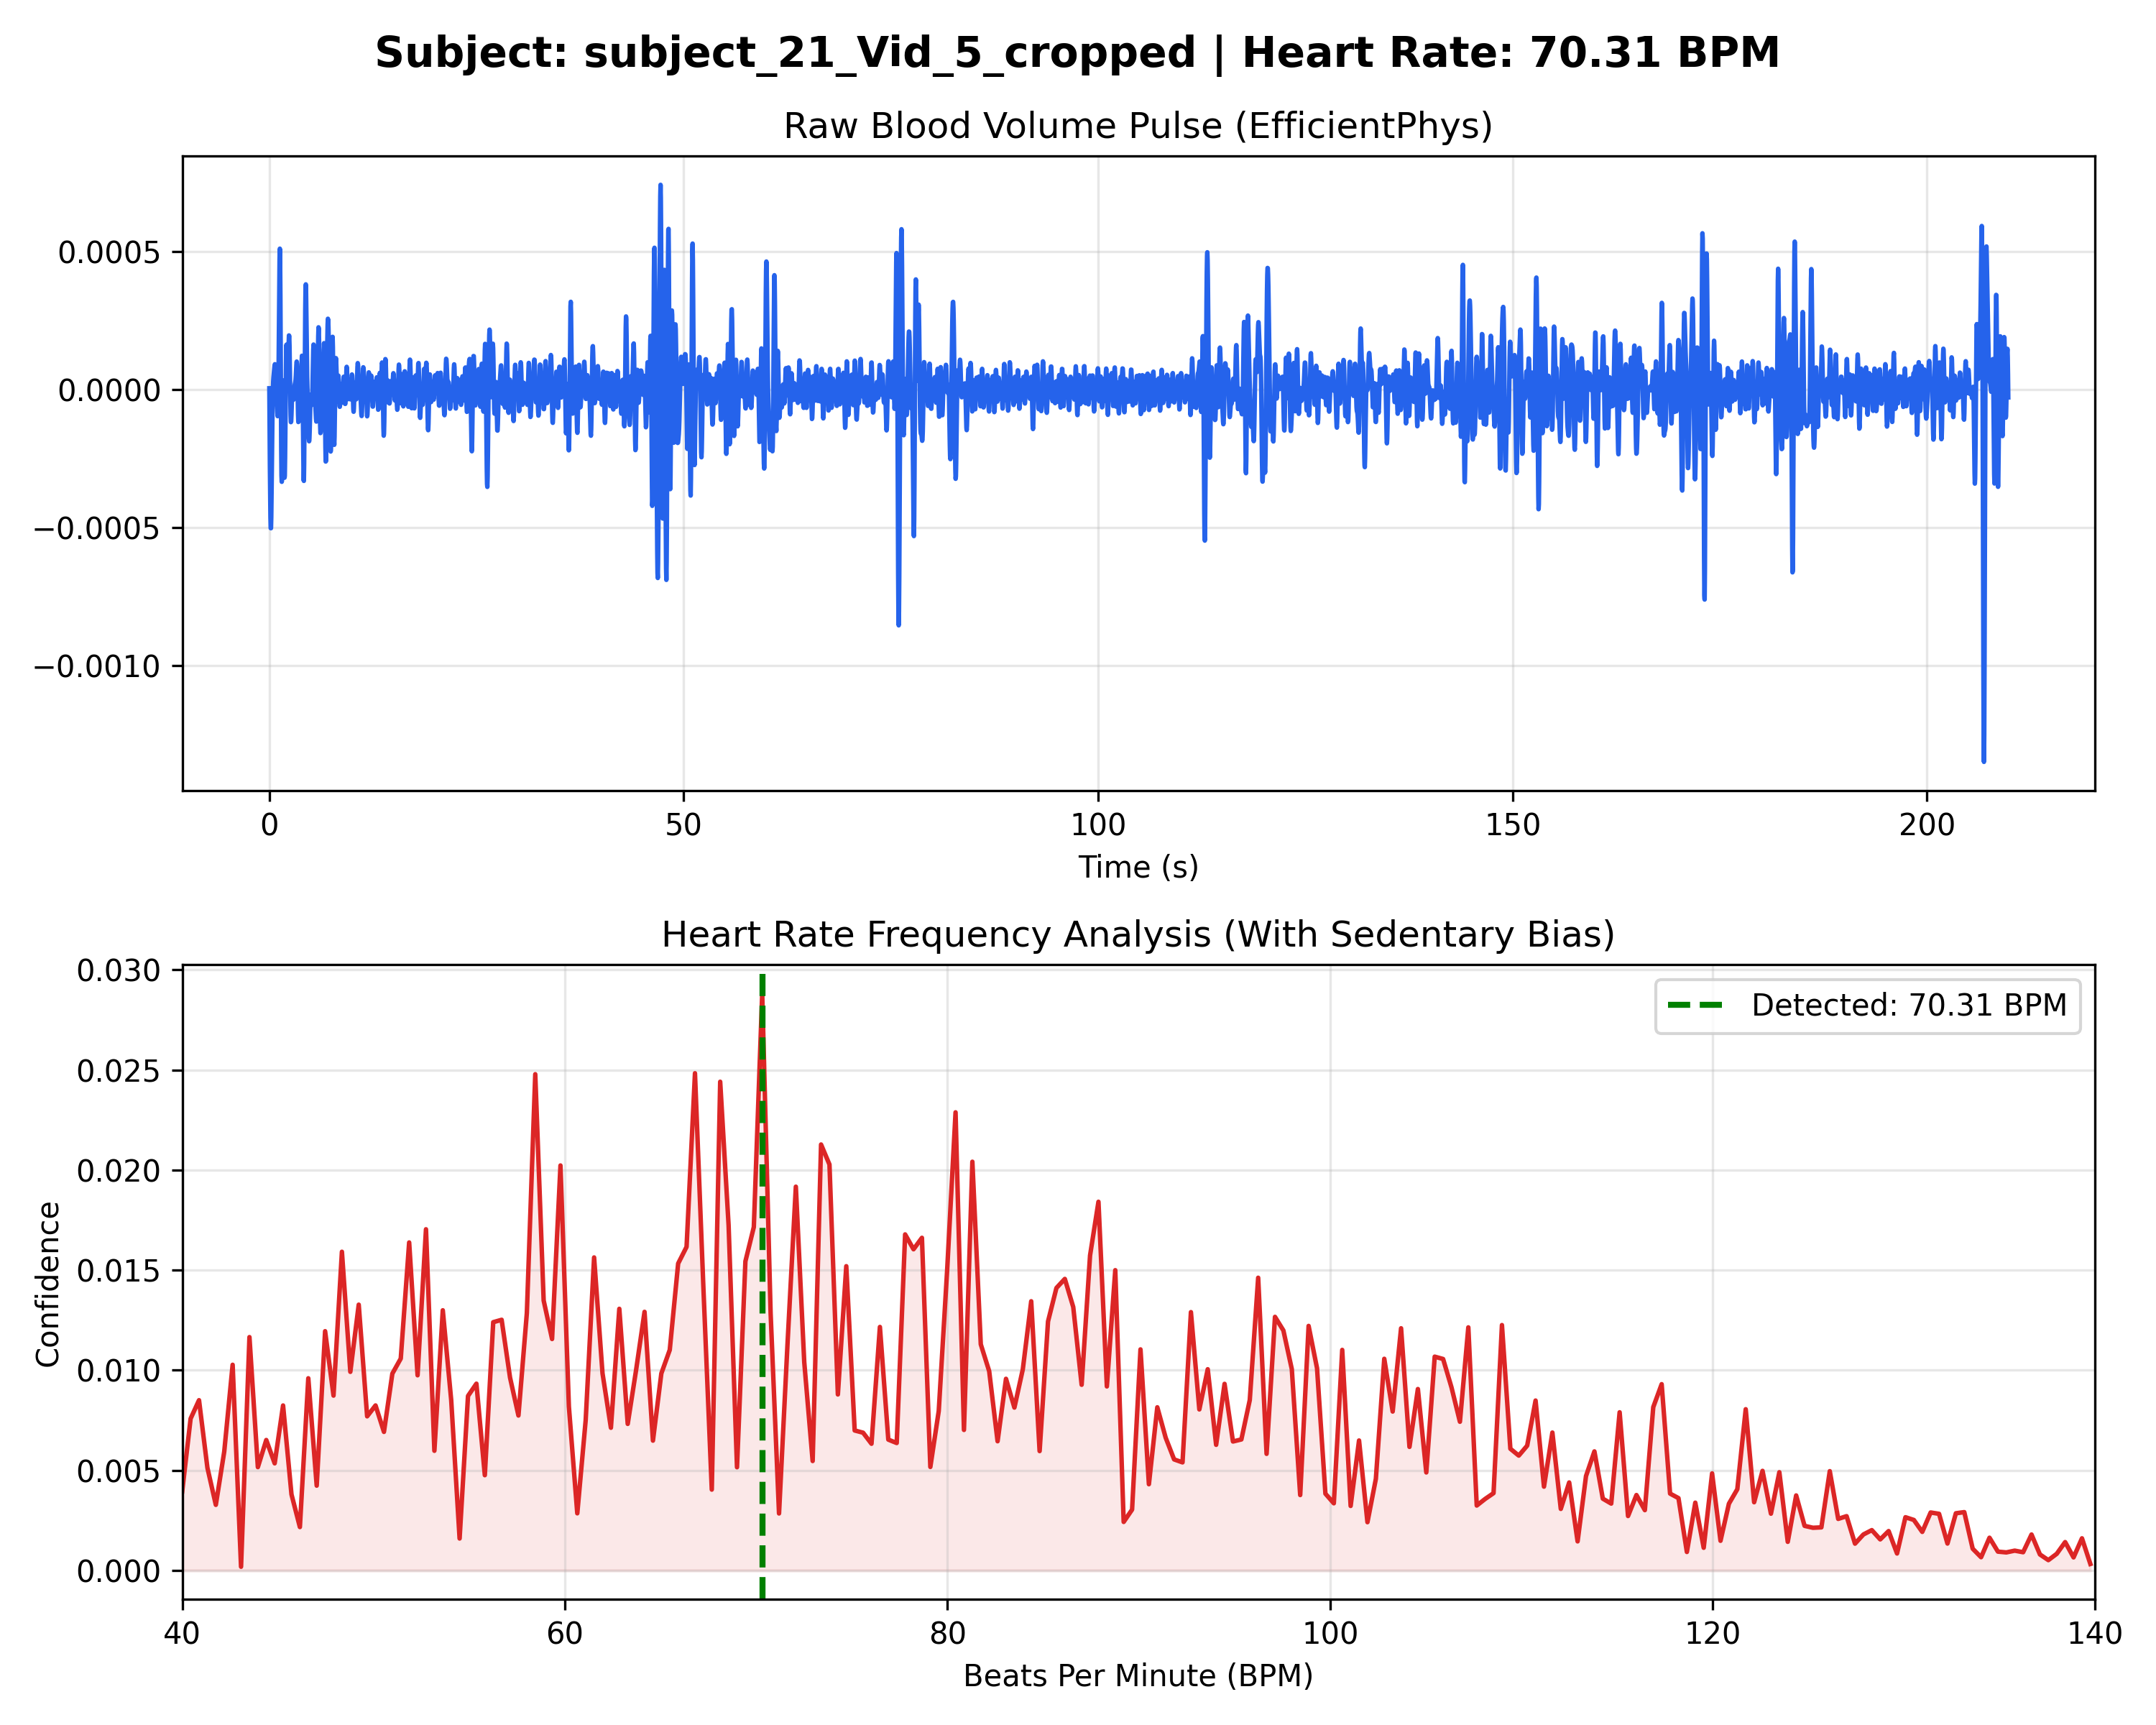

The table this chart was drawn from, first rows:
Time_Sec, Amplitude
0.000000, 0.000004
0.03333, -0.000142
0.06667, -0.000275
0.1, -0.000384
0.1333, -0.000462
0.1667, -0.000503
0.2, -0.000503
0.2333, -0.000463
0.2667, -0.000389
0.3, -0.000296
0.3333, -0.000199
0.3667, -0.000112
0.4, -0.000044
0.4333, 0.000002
0.4667, 0.000029
0.5, 0.000044
0.5333, 0.000054
0.5667, 0.000065
0.6, 0.000077
0.6333, 0.000087
0.6667, 0.000092
0.7, 0.000088
0.7333, 0.000077
0.7667, 0.000060
0.8, 0.000039
0.8333, 0.000017
0.8667, -0.000007
0.9, -0.000033
0.9333, -0.000059
0.9667, -0.000083
1, -0.000097
1.033, -0.000091
1.067, -0.000057
1.1, 0.000012
1.133, 0.000116
1.167, 0.000243
1.2, 0.000372
1.233, 0.000472
1.267, 0.000510
1.3, 0.000466
1.333, 0.000340
1.367, 0.000157
1.4, -0.000041
1.433, -0.000209
1.467, -0.000312
1.5, -0.000335
1.533, -0.000284
1.567, -0.000186
1.6, -0.000078
1.633, 0.000003
1.667, 0.000033
1.7, 0.000001
1.733, -0.000079
1.767, -0.000180
1.8, -0.000270
1.833, -0.000320
1.867, -0.000313
1.9, -0.000248
1.933, -0.000141
1.967, -0.000019
... 6,235 more rows
